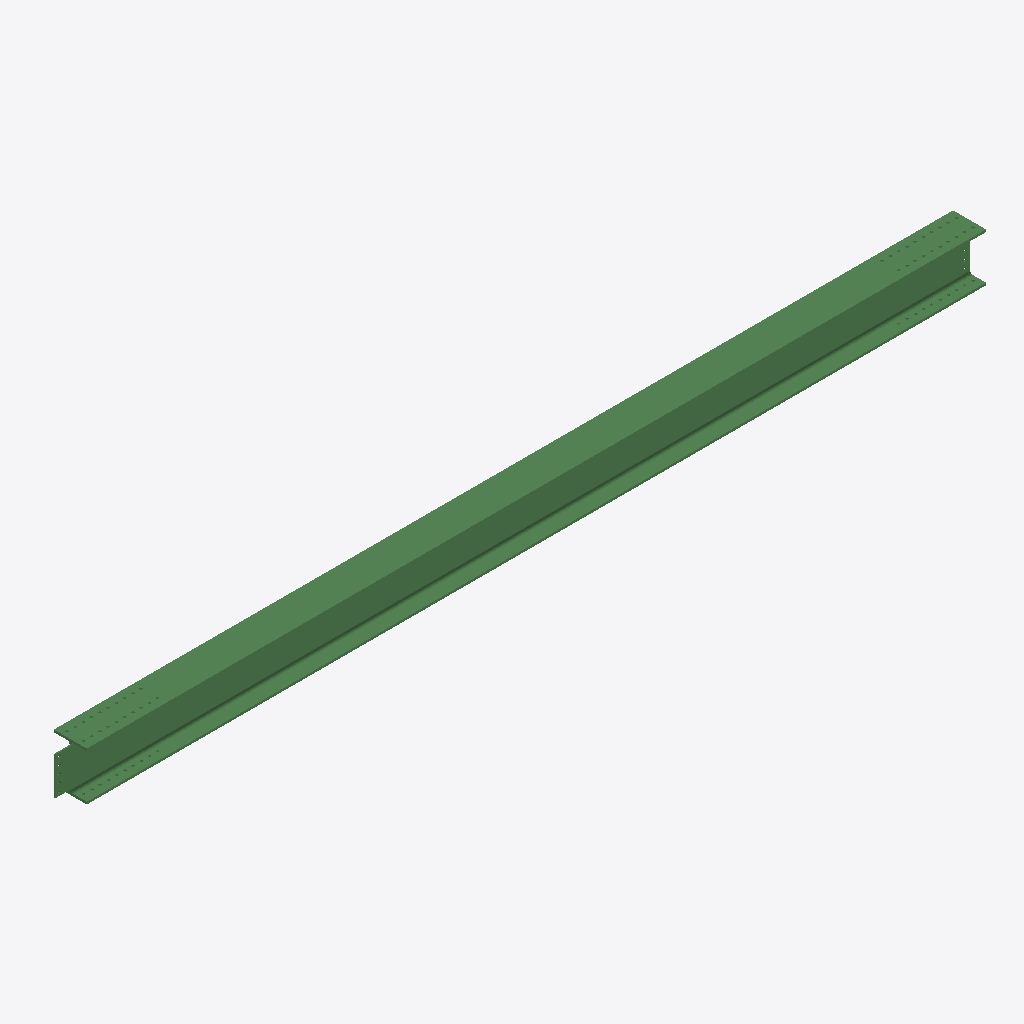
Isometric view of an IFC building model (IFC-SPF (STEP), schema IFC2X3, length unit millimetre), seen from the south-west, elements coloured by IFC class: 1 beam (green).
Extent 8.3 m × 0.3 m × 0.4 m (x, y, z). Storeys (1): Undefined at 0.00 m. Elements (1): 1 IfcBeam.

HEADER;
FILE_DESCRIPTION(('ViewDefinition[AISC_Steel_Detailing]','Option [BaseQuantities:Off]','Option [GridExport:On]','Option [Assemblies:Off]','Option [Bolts:On]','Option [Rebars:On]','Option [PourObjects:Off]','Option [Welds:On]','Option [SurfaceTreatments:On]','Option [LocationBy:0]','Option [ViewColors:Off]','Option [SectionedSpine:Off]','[2 more]'),'2;1');
FILE_NAME('b_37_Qty_1.ifc','2026-05-16T11:53:17',('GIOVANNIPC\\gcorrea'),('Structural Designer'),'IFC Database version: Work','Tekla Structures 2020 Service Pack 5, IFC Export','');
FILE_SCHEMA(('IFC2X3'));
ENDSEC;
DATA;
#37=IFCPROJECT('2G7ZFDNE16yBDU14FA92Me',#5,'Proyecto',$,$,$,$,(#11),#36);
#39=IFCSITE('2xvEzEinjBTea80yOTcujY',#5,'Obra',$,$,#38,$,$,.ELEMENT.,$,$,$,$,$);
#41=IFCBUILDING('3cvNDri294hfqhKj6SywRt',#5,'Undefined',$,$,#40,$,$,.ELEMENT.,$,$,$);
#43=IFCBUILDINGSTOREY('29hdEUCErFze9E_VIAceOd',#5,'Undefined',$,$,#42,$,$,.ELEMENT.,0.0);
#74=IFCBEAM('2SzsEjoljBcgbA8KuMUZwN',#44,'BEAM','HEA450','HEA450',#48,#73,'ID9cf763ad-cafb-4b9a-a94a-214e167a3e97');
ENDSEC;
